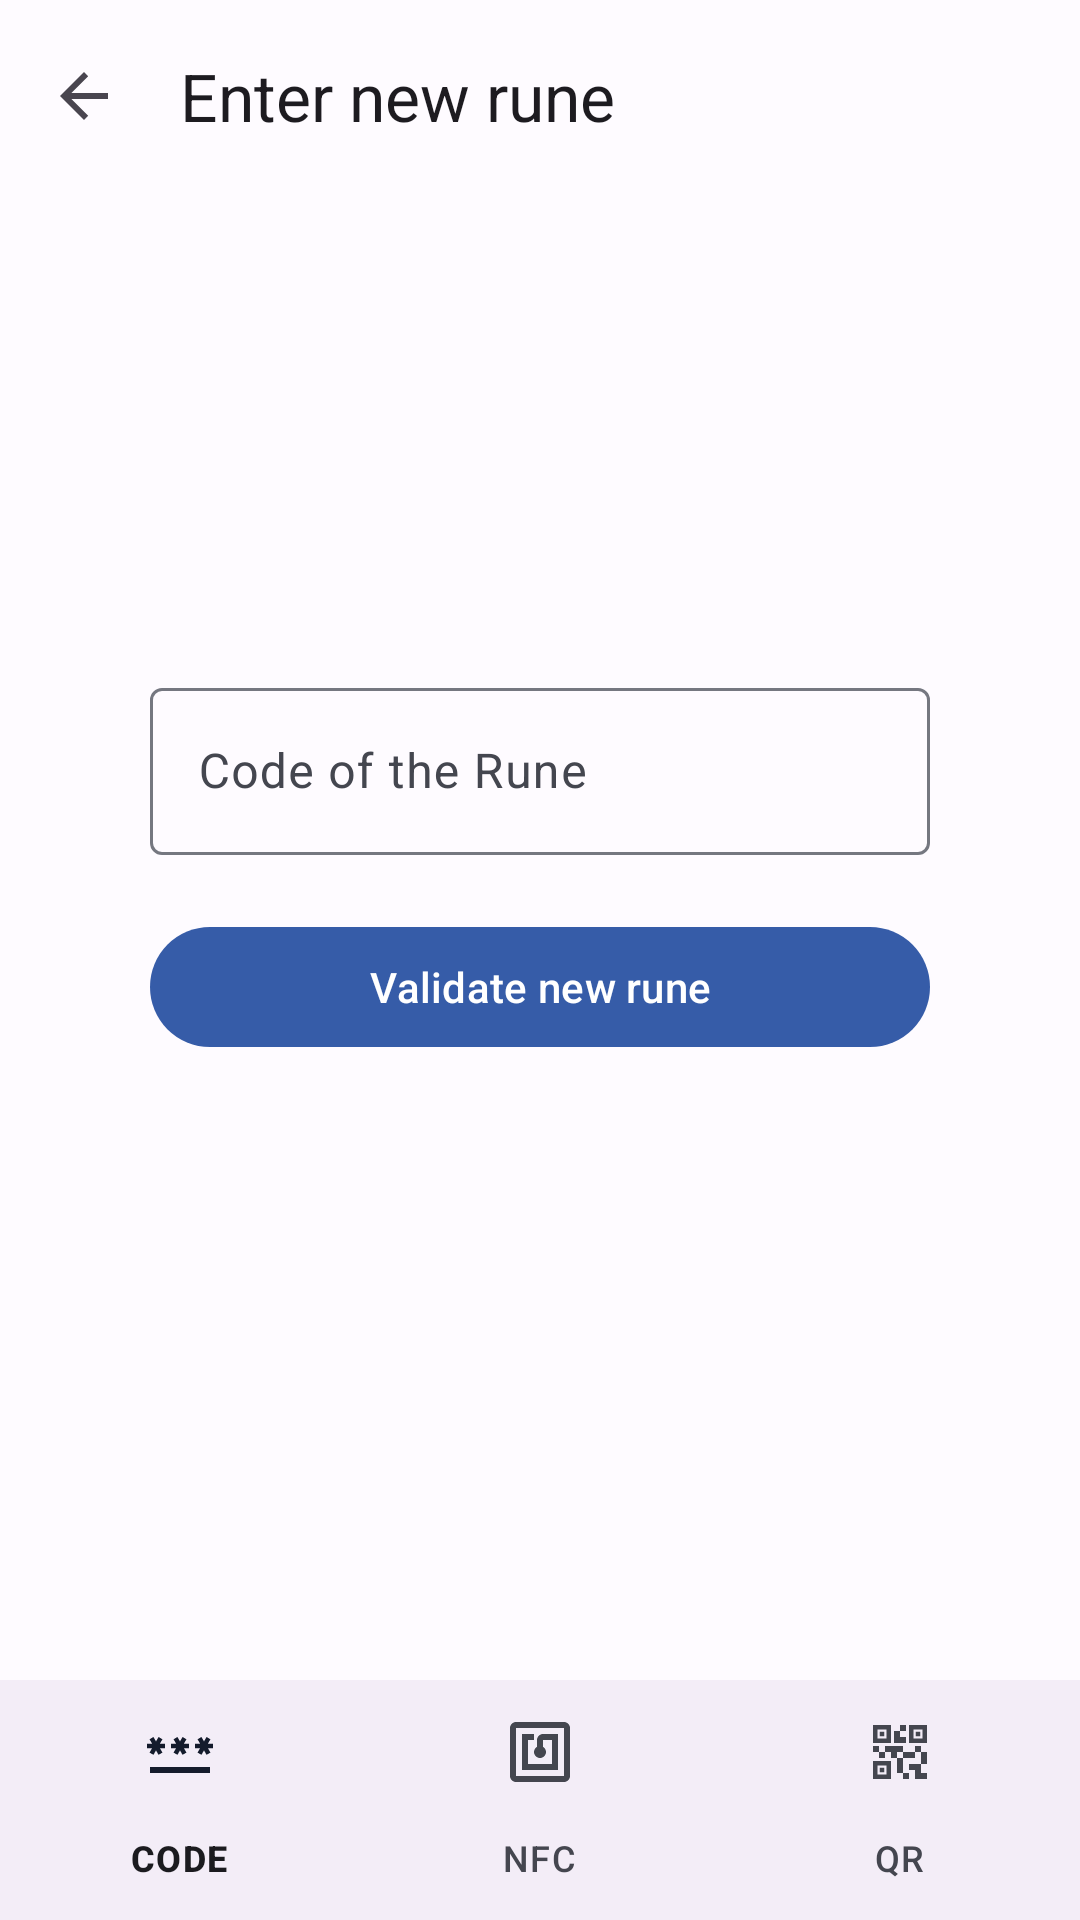

The Android layout XML behind this screen, and the referenced resources:
<!-- AndroidManifest.xml: application theme Theme.ChaseTags -->
<!-- res/layout/activity_ask_rune_code.xml -->
<?xml version="1.0" encoding="utf-8"?>
<androidx.constraintlayout.widget.ConstraintLayout xmlns:android="http://schemas.android.com/apk/res/android"
    xmlns:app="http://schemas.android.com/apk/res-auto"
    xmlns:tools="http://schemas.android.com/tools"
    android:layout_width="match_parent"
    android:layout_height="match_parent"
    android:orientation="vertical"
    tools:context=".askRunes.AskRuneCode">

    <com.google.android.material.appbar.MaterialToolbar
        android:id="@+id/topAppBar"
        android:layout_width="match_parent"
        android:layout_height="?attr/actionBarSize"
        app:layout_constraintEnd_toEndOf="parent"
        app:layout_constraintStart_toStartOf="parent"
        app:layout_constraintTop_toTopOf="parent"
        app:navigationIcon="?attr/actionModeCloseDrawable"
        app:title="@string/enter_rune_code" />

    <Space
        android:id="@+id/space1"
        android:layout_width="wrap_content"
        android:layout_height="wrap_content"
        app:layout_constraintTop_toTopOf="parent"
        app:layout_constraintBottom_toBottomOf="parent"
        app:layout_constraintRight_toRightOf="parent"
        app:layout_constraintLeft_toLeftOf="parent"
        app:layout_constraintVertical_bias="0.35"/>

    <com.google.android.material.textfield.TextInputLayout
        android:id="@+id/rune_code_input_layout"
        android:layout_width="0dp"
        android:layout_height="wrap_content"
        android:layout_marginStart="50dp"
        android:layout_marginEnd="50dp"
        app:layout_constraintTop_toTopOf="@id/space1"
        app:layout_constraintBottom_toTopOf="@id/validate_rune_input_button"
        app:layout_constraintRight_toRightOf="parent"
        app:layout_constraintLeft_toLeftOf="parent" >

        <com.google.android.material.textfield.TextInputEditText
            android:id="@+id/rune_input_text"
            android:inputType="textCapCharacters"
            android:layout_width="match_parent"
            android:layout_height="wrap_content"
            android:hint="@string/creating_code_rune_code"
            android:maxLength="8"
            tools:ignore="VisualLintTextFieldSize" />

    </com.google.android.material.textfield.TextInputLayout>

    <com.google.android.material.button.MaterialButton
        android:id="@+id/validate_rune_input_button"
        android:layout_marginTop="20dp"
        android:layout_width="0dp"
        android:layout_height="wrap_content"
        android:text="@string/validate_rune_input"
        app:layout_constraintTop_toBottomOf="@id/rune_code_input_layout"
        app:layout_constraintStart_toStartOf="@id/rune_code_input_layout"
        app:layout_constraintEnd_toEndOf="@id/rune_code_input_layout"/>

    <com.google.android.material.bottomnavigation.BottomNavigationView
        android:id="@+id/bottom_navigation"
        android:layout_width="match_parent"
        android:layout_height="wrap_content"
        app:layout_constraintBottom_toBottomOf="parent"
        app:layout_constraintStart_toStartOf="parent"
        app:menu="@menu/add_runes_nav" />

</androidx.constraintlayout.widget.ConstraintLayout>
<!-- resources referenced by this layout -->
<resources>
  <string name="creating_code_rune_code">Code of the Rune</string>
  <string name="enter_rune_code">Enter new rune</string>
  <string name="validate_rune_input">Validate new rune</string>
  <color name="md_theme_light_primary">#365CA8</color>
  <color name="md_theme_light_primaryContainer">#D9E2FF</color>
  <color name="md_theme_light_onPrimary">#FFFFFF</color>
  <color name="md_theme_light_onPrimaryContainer">#001944</color>
  <color name="md_theme_light_secondary">#575E71</color>
  <color name="md_theme_light_secondaryContainer">#DCE2F9</color>
  <color name="md_theme_light_onSecondary">#FFFFFF</color>
  <color name="md_theme_light_onSecondaryContainer">#141B2C</color>
  <color name="md_theme_light_tertiary">#725572</color>
  <color name="md_theme_light_tertiaryContainer">#FDD7FA</color>
  <color name="md_theme_light_onTertiary">#FFFFFF</color>
  <color name="md_theme_light_onTertiaryContainer">#2A132C</color>
  <color name="md_theme_light_error">#BA1A1A</color>
  <color name="md_theme_light_errorContainer">#FFDAD6</color>
  <color name="md_theme_light_onError">#FFFFFF</color>
  <color name="md_theme_light_onErrorContainer">#410002</color>
  <color name="md_theme_light_outline">#757780</color>
  <color name="md_theme_light_background">#FEFBFF</color>
  <color name="md_theme_light_onBackground">#1B1B1F</color>
  <color name="md_theme_light_surface">#FEFBFF</color>
  <color name="md_theme_light_onSurface">#1B1B1F</color>
  <color name="md_theme_light_surfaceVariant">#E1E2EC</color>
  <color name="md_theme_light_onSurfaceVariant">#44464F</color>
  <color name="md_theme_light_inverseSurface">#303034</color>
  <color name="md_theme_light_inverseOnSurface">#F2F0F4</color>
  <color name="md_theme_light_inversePrimary">#AFC6FF</color>
</resources>
